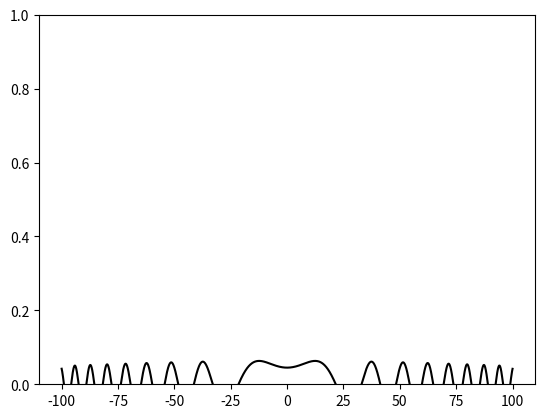

Write Python code to recreate this figure.
import numpy as np
import matplotlib.pyplot as plt
import cmath
def Psi(x,t,k):
    return ((2/np.pi)**(1/4)/(np.sqrt(1+complex(0,2)*t))) * np.exp(-(k**2/4)) * np.exp((-1/(1+complex(0,2)*t))*((x-k*complex(0,0.5))**2))
xmax = 100
v = 0.5
x = np.arange(-xmax, xmax, 0.01)
for i in range(0,100):
    plt.clf()
    plt.autoscale(False,'y')
    plt.plot(x, Psi(x,i,0.001).real, 'k') 
#    plt.plot(x, (Psi(x,i,0.001).real*Psi(x,i,0.00001).imag)**2, 'b')
    plt.pause(0.1)  
plt.show()

